Image classification data set "oil_palm_fruit" (Hartinidamanik/OilPalm_Research on GitHub). Class labels (4): overripe, ripe, underripe, unripe.

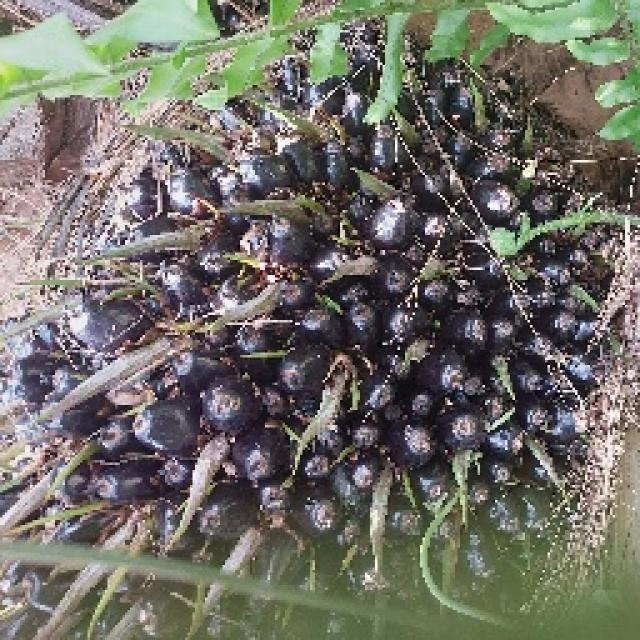
Label: unripe

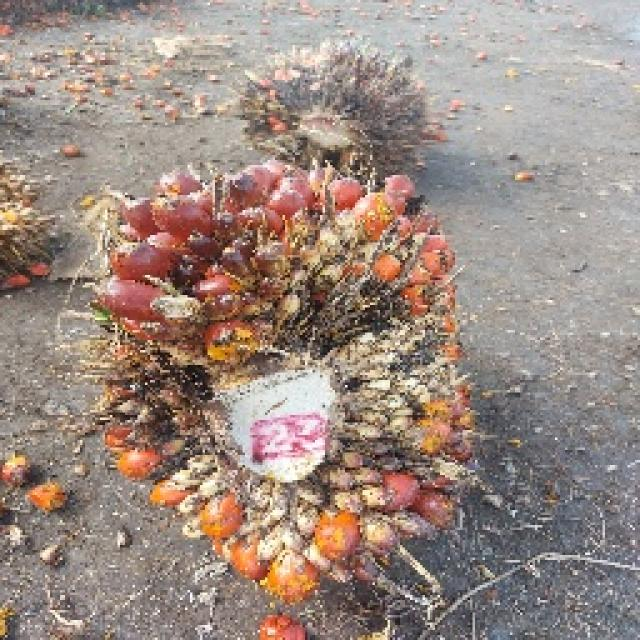
Label: underripe

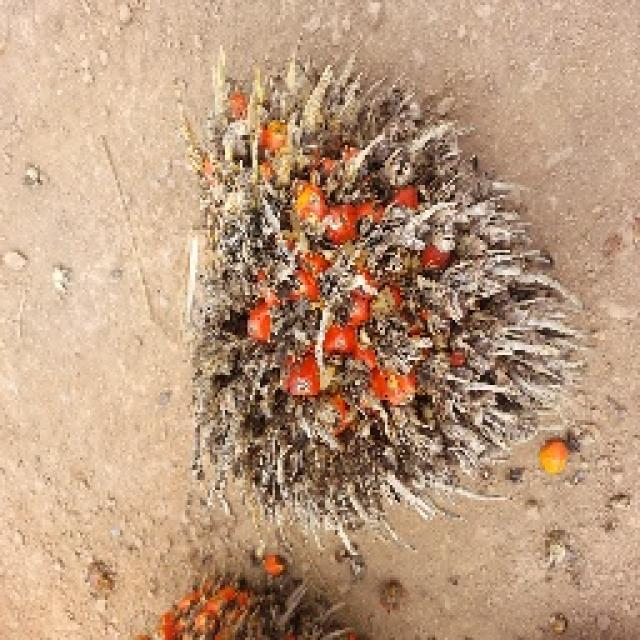
Label: overripe

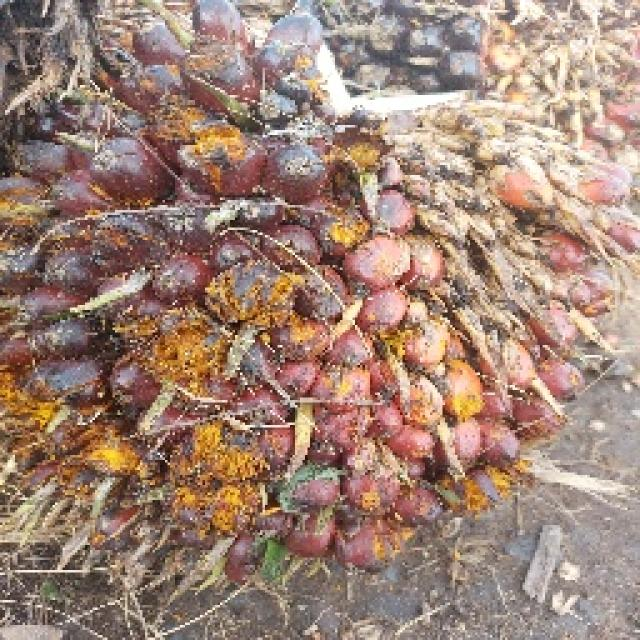
Label: underripe

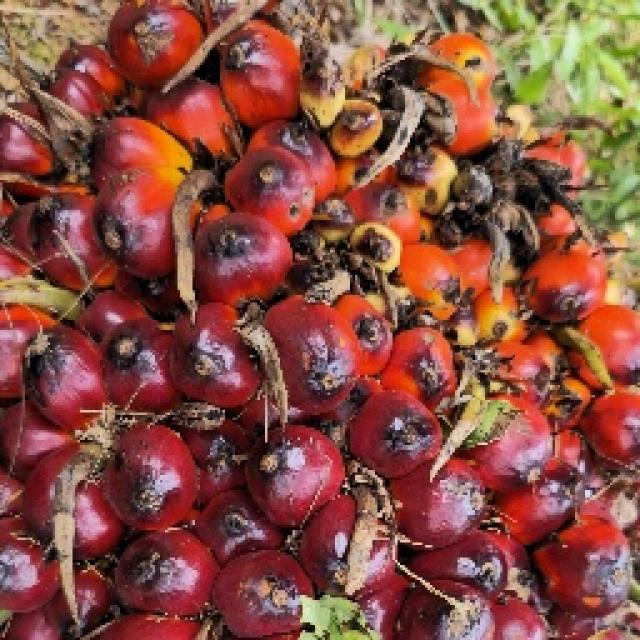
Label: ripe

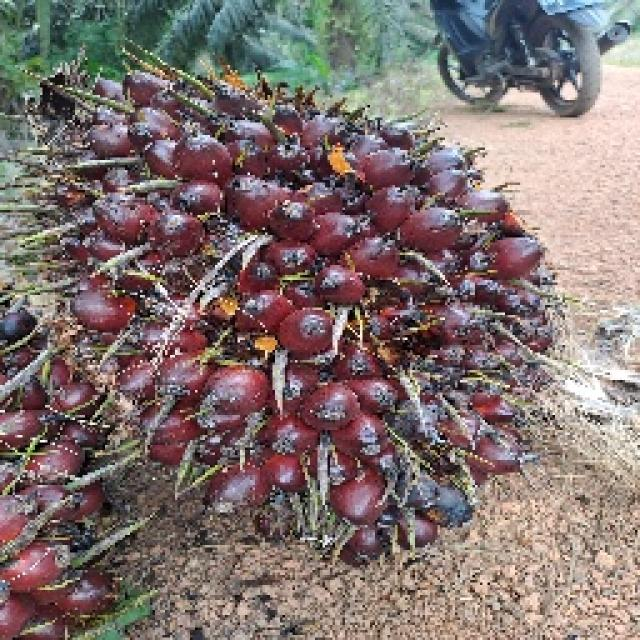
Label: ripe
